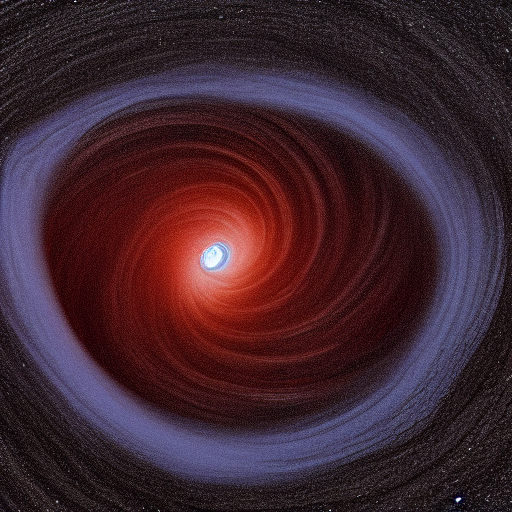
Generation parameters embedded in this image by AUTOMATIC1111 Stable Diffusion web UI or a fork of it (Forge, ...) (PNG 'parameters' text chunk):
The event horizon of a supermassive black hole, a cosmic boundary where gravity becomes an inescapable force, distorting the fabric of reality.
Steps: 20, Sampler: Euler a, CFG scale: 7, Seed: 1586104822, Size: 512x512, Model hash: 6ce0161689, Model: v1-5-pruned-emaonly